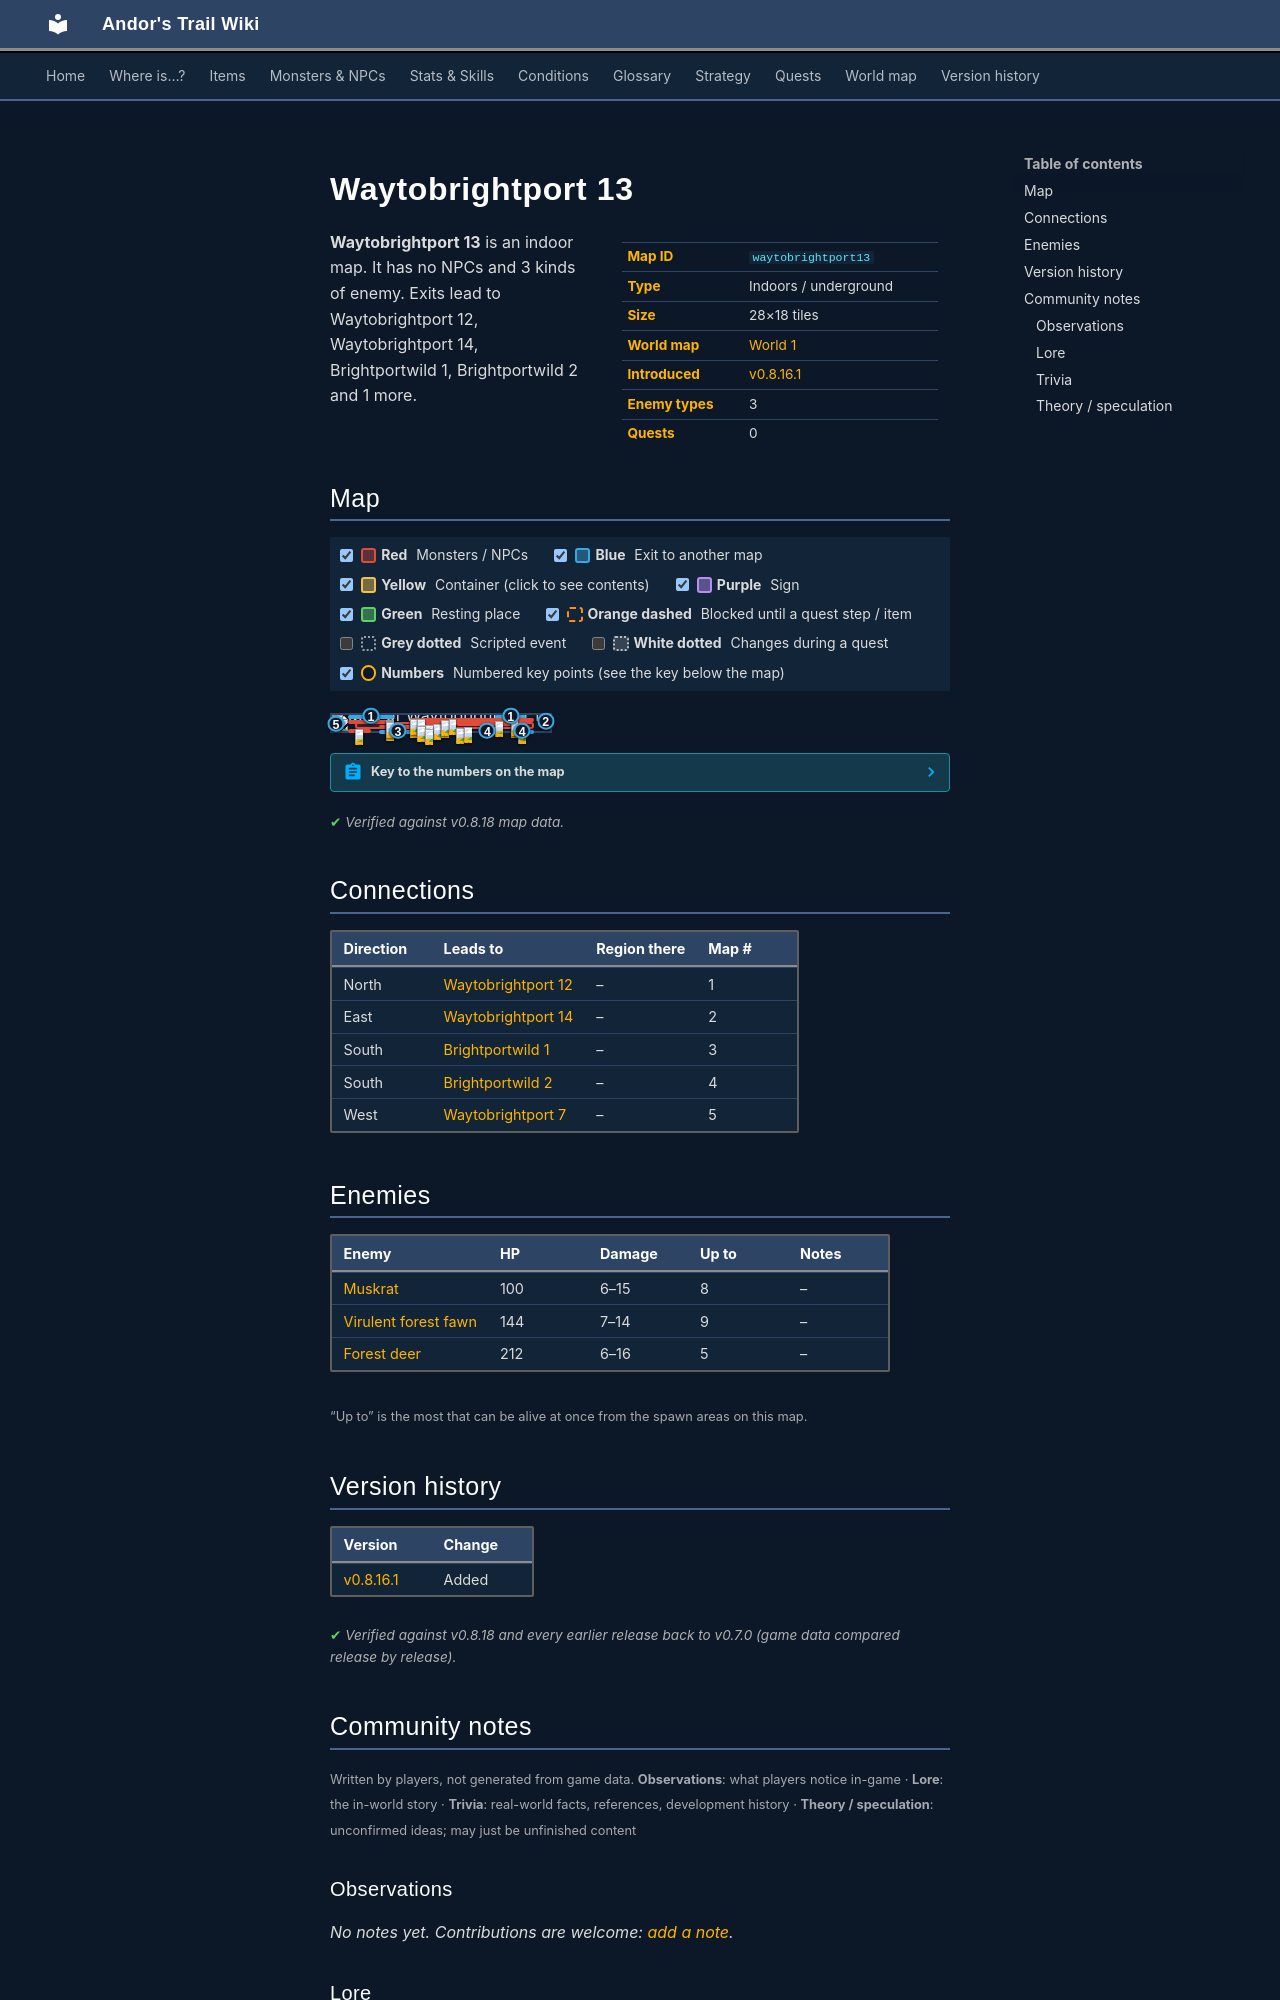

repository: asdfghjkl628/Andor-s-Trail-Wikiiii · page: maps/waytobrightport13/index.html · generator: mkdocs

---
description: "Waytobrightport 13 is an indoor location in Andor's Trail. Enemies: Muskrat, Virulent forest fawn, Forest deer. Exits to Waytobrightport 12, Waytobrightport 14, Brightportwild 1, Brightportwild 2."
---

# Waytobrightport 13

<div class="infobox" markdown>

| | |
|---|---|
| **Map ID** | `waytobrightport13` |
| **Type** | Indoors / underground |
| **Size** | 28×18 tiles |
| **World map** | [World 1](index.md) |
| **Introduced** | [v0.8.16.1](../versions/0.8.16.1.md) |
| **Enemy types** | 3 |
| **Quests** | 0 |

</div>

**Waytobrightport 13** is an indoor map. It has no NPCs and 3 kinds of enemy. Exits lead to Waytobrightport 12, Waytobrightport 14, Brightportwild 1, Brightportwild 2 and 1 more.

## Map

<div class="map-legend" markdown="0"><label class="lg"><input type="checkbox" data-t="spawn" checked><span class="sw sw-spawn"></span><b>Red</b>&nbsp;Monsters / NPCs</label><label class="lg"><input type="checkbox" data-t="mapchange" checked><span class="sw sw-mapchange"></span><b>Blue</b>&nbsp;Exit to another map</label><label class="lg"><input type="checkbox" data-t="container" checked><span class="sw sw-container"></span><b>Yellow</b>&nbsp;Container (click to see contents)</label><label class="lg"><input type="checkbox" data-t="sign" checked><span class="sw sw-sign"></span><b>Purple</b>&nbsp;Sign</label><label class="lg"><input type="checkbox" data-t="rest" checked><span class="sw sw-rest"></span><b>Green</b>&nbsp;Resting place</label><label class="lg"><input type="checkbox" data-t="key" checked><span class="sw sw-key"></span><b>Orange dashed</b>&nbsp;Blocked until a quest step / item</label><label class="lg"><input type="checkbox" data-t="script"><span class="sw sw-script"></span><b>Grey dotted</b>&nbsp;Scripted event</label><label class="lg"><input type="checkbox" data-t="replace"><span class="sw sw-replace"></span><b>White dotted</b>&nbsp;Changes during a quest</label><label class="lg"><input type="checkbox" data-t="pin" checked><span class="sw sw-pin"></span><b>Numbers</b>&nbsp;Numbered key points (see the key below the map)</label></div>

<div class="map-wrap hide-script hide-replace" markdown="0"><img src="../../assets/maps/waytobrightport13.webp" alt="Map of Waytobrightport 13" width="896" height="576" loading="lazy"><a id="place-south" class="mo mo-mapchange" href="../brightportwild1/#place-north" title="Exit to Brightportwild 1" style="left:21.429%;top:94.444%;width:17.857%;height:5.556%"></a><a id="place-south3" class="mo mo-mapchange" href="../brightportwild2/#place-north3" title="Exit to Brightportwild 2" style="left:82.143%;top:94.444%;width:10.714%;height:5.556%"></a><a id="place-east" class="mo mo-mapchange" href="../waytobrightport14/#place-west" title="Exit to Waytobrightport 14" style="left:96.429%;top:11.111%;width:3.571%;height:55.556%"></a><a id="place-north" class="mo mo-mapchange" href="../waytobrightport12/#place-south" title="Exit to Waytobrightport 12" style="left:7.143%;top:0.000%;width:21.429%;height:5.556%"></a><a id="place-west" class="mo mo-mapchange" href="../waytobrightport7/#place-east" title="Exit to Waytobrightport 7" style="left:0.000%;top:11.111%;width:3.571%;height:83.333%"></a><a id="place-north1" class="mo mo-mapchange" href="../waytobrightport12/#place-south1" title="Exit to Waytobrightport 12" style="left:75.000%;top:0.000%;width:14.286%;height:5.556%"></a><a id="place-south1" class="mo mo-mapchange" href="../brightportwild2/#place-north" title="Exit to Brightportwild 2" style="left:67.857%;top:94.444%;width:7.143%;height:5.556%"></a><span class="mo mo-spawn" title="Spawns: Virulent forest fawn" style="left:7.143%;top:27.778%;width:21.429%;height:16.667%"></span><span class="mo mo-spawn" title="Spawns: Forest deer" style="left:35.714%;top:44.444%;width:17.857%;height:16.667%"></span><span class="mo mo-spawn" title="Spawns: Virulent forest fawn" style="left:57.143%;top:38.889%;width:32.143%;height:27.778%"></span><span class="mo mo-spawn" title="Spawns: Virulent forest fawn" style="left:35.714%;top:22.222%;width:14.286%;height:11.111%"></span><span class="mo mo-spawn" title="Spawns: Forest deer" style="left:75.000%;top:16.667%;width:17.857%;height:22.222%"></span><span class="mo mo-spawn" title="Spawns: Muskrat" style="left:35.714%;top:44.444%;width:57.143%;height:44.444%"></span><span class="mo mo-spawn" title="Spawns: Muskrat" style="left:10.714%;top:44.444%;width:42.857%;height:38.889%"></span><span class="mo mo-spawn" title="Spawns: Muskrat" style="left:35.714%;top:16.667%;width:50.000%;height:27.778%"></span><span class="mo mo-spawn" title="Spawns: Forest deer" style="left:7.143%;top:83.333%;width:10.714%;height:5.556%"></span><span class="mo mo-spawn" title="Spawns: Virulent forest fawn" style="left:57.143%;top:77.778%;width:3.571%;height:5.556%"></span><span class="mo mo-spawn" title="Spawns: Virulent forest fawn" style="left:21.429%;top:61.111%;width:28.571%;height:22.222%"></span><span class="mo mo-spawn" title="Spawns: Virulent forest fawn" style="left:42.857%;top:88.889%;width:3.571%;height:5.556%"></span><span class="mo mo-spawn" title="Spawns: Virulent forest fawn" style="left:60.714%;top:72.222%;width:3.571%;height:5.556%"></span><a class="mob" href="../../monsters/brightport_fawn/" title="Virulent forest fawn" style="left:25.000%;top:27.778%;width:3.571%;height:5.556%"><img src="../../assets/icons/monsters/monsters_johny_10.png" alt="Virulent forest fawn"></a><a class="mob" href="../../monsters/brightport_fawn/" title="Virulent forest fawn" style="left:25.000%;top:38.889%;width:3.571%;height:5.556%"><img src="../../assets/icons/monsters/monsters_johny_10.png" alt="Virulent forest fawn"></a><a class="mob" href="../../monsters/brightport_sickdeer/" title="Forest deer" style="left:39.286%;top:44.444%;width:3.571%;height:5.556%"><img src="../../assets/icons/monsters/monsters_johny_11.png" alt="Forest deer"></a><a class="mob" href="../../monsters/brightport_sickdeer/" title="Forest deer" style="left:35.714%;top:44.444%;width:3.571%;height:5.556%"><img src="../../assets/icons/monsters/monsters_johny_11.png" alt="Forest deer"></a><a class="mob" href="../../monsters/brightport_fawn/" title="Virulent forest fawn" style="left:82.143%;top:44.444%;width:3.571%;height:5.556%"><img src="../../assets/icons/monsters/monsters_johny_10.png" alt="Virulent forest fawn"></a><a class="mob" href="../../monsters/brightport_fawn/" title="Virulent forest fawn" style="left:35.714%;top:22.222%;width:3.571%;height:5.556%"><img src="../../assets/icons/monsters/monsters_johny_10.png" alt="Virulent forest fawn"></a><a class="mob" href="../../monsters/brightport_fawn/" title="Virulent forest fawn" style="left:39.286%;top:22.222%;width:3.571%;height:5.556%"><img src="../../assets/icons/monsters/monsters_johny_10.png" alt="Virulent forest fawn"></a><a class="mob" href="../../monsters/brightport_sickdeer/" title="Forest deer" style="left:75.000%;top:33.333%;width:3.571%;height:5.556%"><img src="../../assets/icons/monsters/monsters_johny_11.png" alt="Forest deer"></a><a class="mob" href="../../monsters/brightport_sickdeer/" title="Forest deer" style="left:82.143%;top:27.778%;width:3.571%;height:5.556%"><img src="../../assets/icons/monsters/monsters_johny_11.png" alt="Forest deer"></a><a class="mob" href="../../monsters/brightport_squirrel/" title="Muskrat" style="left:46.429%;top:55.556%;width:3.571%;height:5.556%"><img src="../../assets/icons/monsters/monsters_tometik5_26.png" alt="Muskrat"></a><a class="mob" href="../../monsters/brightport_squirrel/" title="Muskrat" style="left:85.714%;top:77.778%;width:3.571%;height:5.556%"><img src="../../assets/icons/monsters/monsters_tometik5_26.png" alt="Muskrat"></a><a class="mob" href="../../monsters/brightport_squirrel/" title="Muskrat" style="left:50.000%;top:44.444%;width:3.571%;height:5.556%"><img src="../../assets/icons/monsters/monsters_tometik5_26.png" alt="Muskrat"></a><a class="mob" href="../../monsters/brightport_squirrel/" title="Muskrat" style="left:42.857%;top:61.111%;width:3.571%;height:5.556%"><img src="../../assets/icons/monsters/monsters_tometik5_26.png" alt="Muskrat"></a><a class="mob" href="../../monsters/brightport_squirrel/" title="Muskrat" style="left:25.000%;top:61.111%;width:3.571%;height:5.556%"><img src="../../assets/icons/monsters/monsters_tometik5_26.png" alt="Muskrat"></a><a class="mob" href="../../monsters/brightport_squirrel/" title="Muskrat" style="left:25.000%;top:44.444%;width:3.571%;height:5.556%"><img src="../../assets/icons/monsters/monsters_tometik5_26.png" alt="Muskrat"></a><a class="mob" href="../../monsters/brightport_squirrel/" title="Muskrat" style="left:50.000%;top:27.778%;width:3.571%;height:5.556%"><img src="../../assets/icons/monsters/monsters_tometik5_26.png" alt="Muskrat"></a><a class="mob" href="../../monsters/brightport_squirrel/" title="Muskrat" style="left:53.571%;top:22.222%;width:3.571%;height:5.556%"><img src="../../assets/icons/monsters/monsters_tometik5_26.png" alt="Muskrat"></a><a class="mob" href="../../monsters/brightport_sickdeer/" title="Forest deer" style="left:10.714%;top:83.333%;width:3.571%;height:5.556%"><img src="../../assets/icons/monsters/monsters_johny_11.png" alt="Forest deer"></a><a class="mob" href="../../monsters/brightport_fawn/" title="Virulent forest fawn" style="left:57.143%;top:77.778%;width:3.571%;height:5.556%"><img src="../../assets/icons/monsters/monsters_johny_10.png" alt="Virulent forest fawn"></a><a class="mob" href="../../monsters/brightport_fawn/" title="Virulent forest fawn" style="left:39.286%;top:66.667%;width:3.571%;height:5.556%"><img src="../../assets/icons/monsters/monsters_johny_10.png" alt="Virulent forest fawn"></a><a class="mob" href="../../monsters/brightport_fawn/" title="Virulent forest fawn" style="left:42.857%;top:88.889%;width:3.571%;height:5.556%"><img src="../../assets/icons/monsters/monsters_johny_10.png" alt="Virulent forest fawn"></a><a class="mob" href="../../monsters/brightport_fawn/" title="Virulent forest fawn" style="left:60.714%;top:72.222%;width:3.571%;height:5.556%"><img src="../../assets/icons/monsters/monsters_johny_10.png" alt="Virulent forest fawn"></a><a class="pin pin-exit" href="#key-1" style="left:17.857%;top:2.778%" title="Exit (north): to [Waytobrightport 12](waytobrightport12.md)">1</a><a class="pin pin-exit" href="#key-1" style="left:82.143%;top:2.778%" title="Exit (north): to [Waytobrightport 12](waytobrightport12.md)">1</a><a class="pin pin-exit" href="#key-2" style="left:98.214%;top:38.889%" title="Exit (east): to [Waytobrightport 14](waytobrightport14.md)">2</a><a class="pin pin-exit" href="#key-3" style="left:30.357%;top:97.222%" title="Exit (south): to [Brightportwild 1](brightportwild1.md)">3</a><a class="pin pin-exit" href="#key-4" style="left:87.500%;top:97.222%" title="Exit (south): to [Brightportwild 2](brightportwild2.md)">4</a><a class="pin pin-exit" href="#key-4" style="left:71.429%;top:97.222%" title="Exit (south): to [Brightportwild 2](brightportwild2.md)">4</a><a class="pin pin-exit" href="#key-5" style="left:1.786%;top:52.778%" title="Exit (west): to [Waytobrightport 7](waytobrightport7.md)">5</a></div>

??? abstract "Key to the numbers on the map"

    | # | What | Details |
    |---|---|---|
    | <span id="key-1"></span>1 | Exit (north) | to [Waytobrightport 12](waytobrightport12.md) |
    | <span id="key-2"></span>2 | Exit (east) | to [Waytobrightport 14](waytobrightport14.md) |
    | <span id="key-3"></span>3 | Exit (south) | to [Brightportwild 1](brightportwild1.md) |
    | <span id="key-4"></span>4 | Exit (south) | to [Brightportwild 2](brightportwild2.md) |
    | <span id="key-5"></span>5 | Exit (west) | to [Waytobrightport 7](waytobrightport7.md) |


<p class="verified">Verified against v0.8.18 map data.</p>

## Connections

| Direction | Leads to | Region there | Map # |
|---|---|---|---|
| North | [Waytobrightport 12](waytobrightport12.md) | – | 1 |
| East | [Waytobrightport 14](waytobrightport14.md) | – | 2 |
| South | [Brightportwild 1](brightportwild1.md) | – | 3 |
| South | [Brightportwild 2](brightportwild2.md) | – | 4 |
| West | [Waytobrightport 7](waytobrightport7.md) | – | 5 |

## Enemies

| Enemy | HP | Damage | Up to | Notes |
|---|---|---|---|---|
| [Muskrat](../monsters/brightport_squirrel.md) | 100 | 6–15 | 8 | – |
| [Virulent forest fawn](../monsters/brightport_fawn.md) | 144 | 7–14 | 9 | – |
| [Forest deer](../monsters/brightport_sickdeer.md) | 212 | 6–16 | 5 | – |

<small>“Up to” is the most that can be alive at once from the spawn areas on this map.</small>


## Version history

| Version | Change |
|---|---|
| [v0.8.16.1](../versions/0.8.16.1.md) | Added |

<p class="verified">Verified against v0.8.18 and every earlier release back to v0.7.0 (game data compared release by release).</p>


## Community notes

<small>Written by players, not generated from game data. **Observations**: what players notice in-game · **Lore**: the in-world story · **Trivia**: real-world facts, references, development history · **Theory / speculation**: unconfirmed ideas; may just be unfinished content</small>
